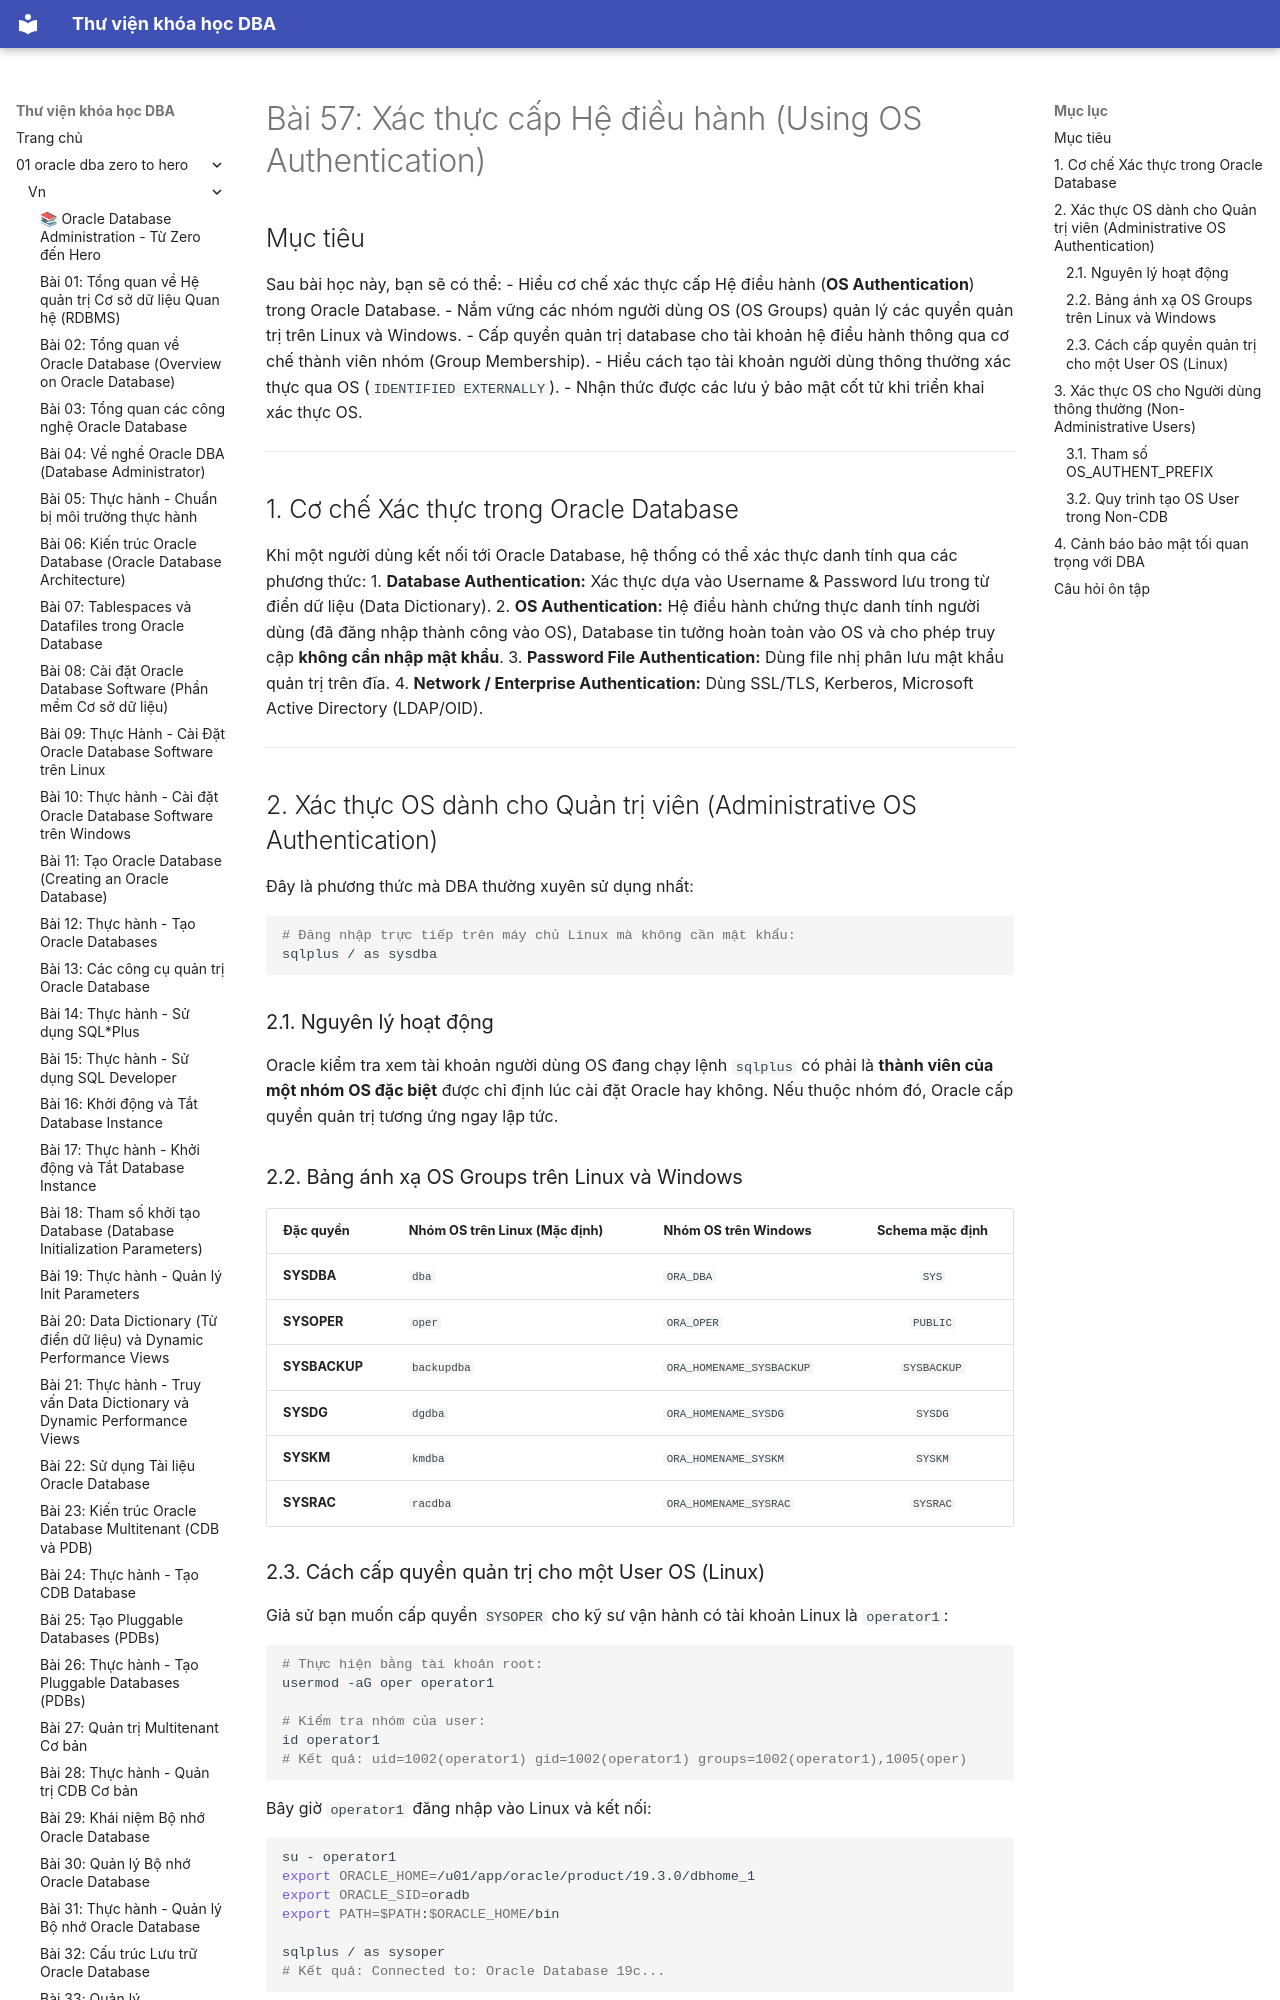

repository: quochuyag/MkDocs_local · page: 01-oracle-dba-zero-to-hero/vn/057-os-authentication/index.html · generator: mkdocs

---
title: 'Bài 57: Xác thực cấp Hệ điều hành (Using OS Authentication)'
course: 01-oracle-dba-zero-to-hero
source: Oracle-Database-Administration-from-Zero-to-Hero/VN/57-os-authentication.md
---

# Bài 57: Xác thực cấp Hệ điều hành (Using OS Authentication)

## Mục tiêu
Sau bài học này, bạn sẽ có thể:
- Hiểu cơ chế xác thực cấp Hệ điều hành (**OS Authentication**) trong Oracle Database.
- Nắm vững các nhóm người dùng OS (OS Groups) quản lý các quyền quản trị trên Linux và Windows.
- Cấp quyền quản trị database cho tài khoản hệ điều hành thông qua cơ chế thành viên nhóm (Group Membership).
- Hiểu cách tạo tài khoản người dùng thông thường xác thực qua OS (`IDENTIFIED EXTERNALLY`).
- Nhận thức được các lưu ý bảo mật cốt tử khi triển khai xác thực OS.

---

## 1. Cơ chế Xác thực trong Oracle Database

Khi một người dùng kết nối tới Oracle Database, hệ thống có thể xác thực danh tính qua các phương thức:
1. **Database Authentication:** Xác thực dựa vào Username & Password lưu trong từ điển dữ liệu (Data Dictionary).
2. **OS Authentication:** Hệ điều hành chứng thực danh tính người dùng (đã đăng nhập thành công vào OS), Database tin tưởng hoàn toàn vào OS và cho phép truy cập **không cần nhập mật khẩu**.
3. **Password File Authentication:** Dùng file nhị phân lưu mật khẩu quản trị trên đĩa.
4. **Network / Enterprise Authentication:** Dùng SSL/TLS, Kerberos, Microsoft Active Directory (LDAP/OID).

---

## 2. Xác thực OS dành cho Quản trị viên (Administrative OS Authentication)

Đây là phương thức mà DBA thường xuyên sử dụng nhất:
```bash
# Đăng nhập trực tiếp trên máy chủ Linux mà không cần mật khẩu:
sqlplus / as sysdba
```

### 2.1. Nguyên lý hoạt động
Oracle kiểm tra xem tài khoản người dùng OS đang chạy lệnh `sqlplus` có phải là **thành viên của một nhóm OS đặc biệt** được chỉ định lúc cài đặt Oracle hay không. Nếu thuộc nhóm đó, Oracle cấp quyền quản trị tương ứng ngay lập tức.
